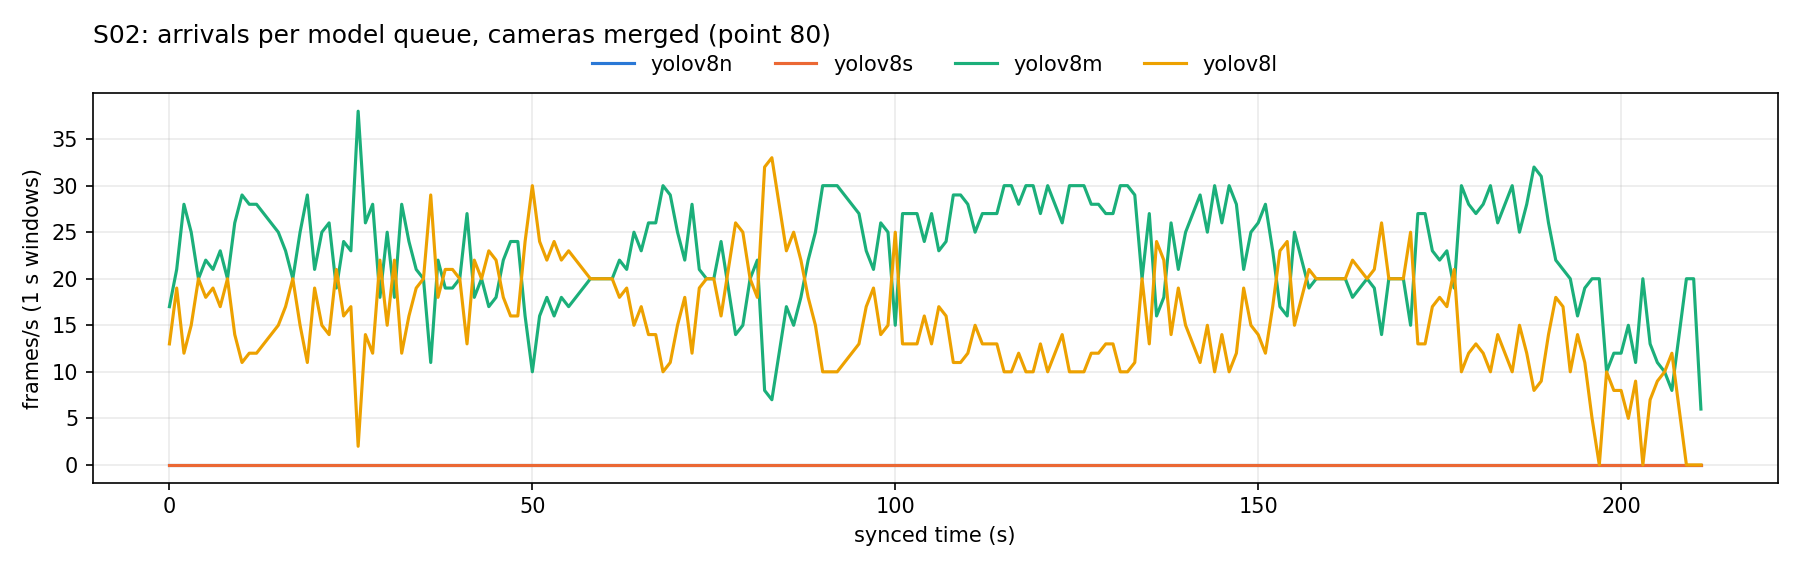

Source data for this figure (header and first rows):
window_start_synced_s, yolov8n, yolov8s, yolov8m, yolov8l, total
0.0, 0.0, 0.0, 17.0, 13.0, 30.0
1.0, 0.0, 0.0, 21.0, 19.0, 40.0
2.0, 0.0, 0.0, 28.0, 12.0, 40.0
3.0, 0.0, 0.0, 25.0, 15.0, 40.0
4.0, 0.0, 0.0, 20.0, 20.0, 40.0
5.0, 0.0, 0.0, 22.0, 18.0, 40.0
6.0, 0.0, 0.0, 21.0, 19.0, 40.0
7.0, 0.0, 0.0, 23.0, 17.0, 40.0
8.0, 0.0, 0.0, 20.0, 20.0, 40.0
9.0, 0.0, 0.0, 26.0, 14.0, 40.0
10.0, 0.0, 0.0, 29.0, 11.0, 40.0
11.0, 0.0, 0.0, 28.0, 12.0, 40.0
12.0, 0.0, 0.0, 28.0, 12.0, 40.0
13.0, 0.0, 0.0, 27.0, 13.0, 40.0
14.0, 0.0, 0.0, 26.0, 14.0, 40.0
15.0, 0.0, 0.0, 25.0, 15.0, 40.0
16.0, 0.0, 0.0, 23.0, 17.0, 40.0
17.0, 0.0, 0.0, 20.0, 20.0, 40.0
18.0, 0.0, 0.0, 25.0, 15.0, 40.0
19.0, 0.0, 0.0, 29.0, 11.0, 40.0
20.0, 0.0, 0.0, 21.0, 19.0, 40.0
21.0, 0.0, 0.0, 25.0, 15.0, 40.0
22.0, 0.0, 0.0, 26.0, 14.0, 40.0
23.0, 0.0, 0.0, 19.0, 21.0, 40.0
24.0, 0.0, 0.0, 24.0, 16.0, 40.0
25.0, 0.0, 0.0, 23.0, 17.0, 40.0
26.0, 0.0, 0.0, 38.0, 2.0, 40.0
27.0, 0.0, 0.0, 26.0, 14.0, 40.0
28.0, 0.0, 0.0, 28.0, 12.0, 40.0
29.0, 0.0, 0.0, 18.0, 22.0, 40.0
30.0, 0.0, 0.0, 25.0, 15.0, 40.0
31.0, 0.0, 0.0, 18.0, 22.0, 40.0
32.0, 0.0, 0.0, 28.0, 12.0, 40.0
33.0, 0.0, 0.0, 24.0, 16.0, 40.0
34.0, 0.0, 0.0, 21.0, 19.0, 40.0
35.0, 0.0, 0.0, 20.0, 20.0, 40.0
36.0, 0.0, 0.0, 11.0, 29.0, 40.0
37.0, 0.0, 0.0, 22.0, 18.0, 40.0
38.0, 0.0, 0.0, 19.0, 21.0, 40.0
39.0, 0.0, 0.0, 19.0, 21.0, 40.0
40.0, 0.0, 0.0, 20.0, 20.0, 40.0
41.0, 0.0, 0.0, 27.0, 13.0, 40.0
42.0, 0.0, 0.0, 18.0, 22.0, 40.0
43.0, 0.0, 0.0, 20.0, 20.0, 40.0
44.0, 0.0, 0.0, 17.0, 23.0, 40.0
45.0, 0.0, 0.0, 18.0, 22.0, 40.0
46.0, 0.0, 0.0, 22.0, 18.0, 40.0
47.0, 0.0, 0.0, 24.0, 16.0, 40.0
48.0, 0.0, 0.0, 24.0, 16.0, 40.0
49.0, 0.0, 0.0, 16.0, 24.0, 40.0
50.0, 0.0, 0.0, 10.0, 30.0, 40.0
51.0, 0.0, 0.0, 16.0, 24.0, 40.0
52.0, 0.0, 0.0, 18.0, 22.0, 40.0
53.0, 0.0, 0.0, 16.0, 24.0, 40.0
54.0, 0.0, 0.0, 18.0, 22.0, 40.0
55.0, 0.0, 0.0, 17.0, 23.0, 40.0
56.0, 0.0, 0.0, 18.0, 22.0, 40.0
57.0, 0.0, 0.0, 19.0, 21.0, 40.0
58.0, 0.0, 0.0, 20.0, 20.0, 40.0
59.0, 0.0, 0.0, 20.0, 20.0, 40.0
... 152 more rows
